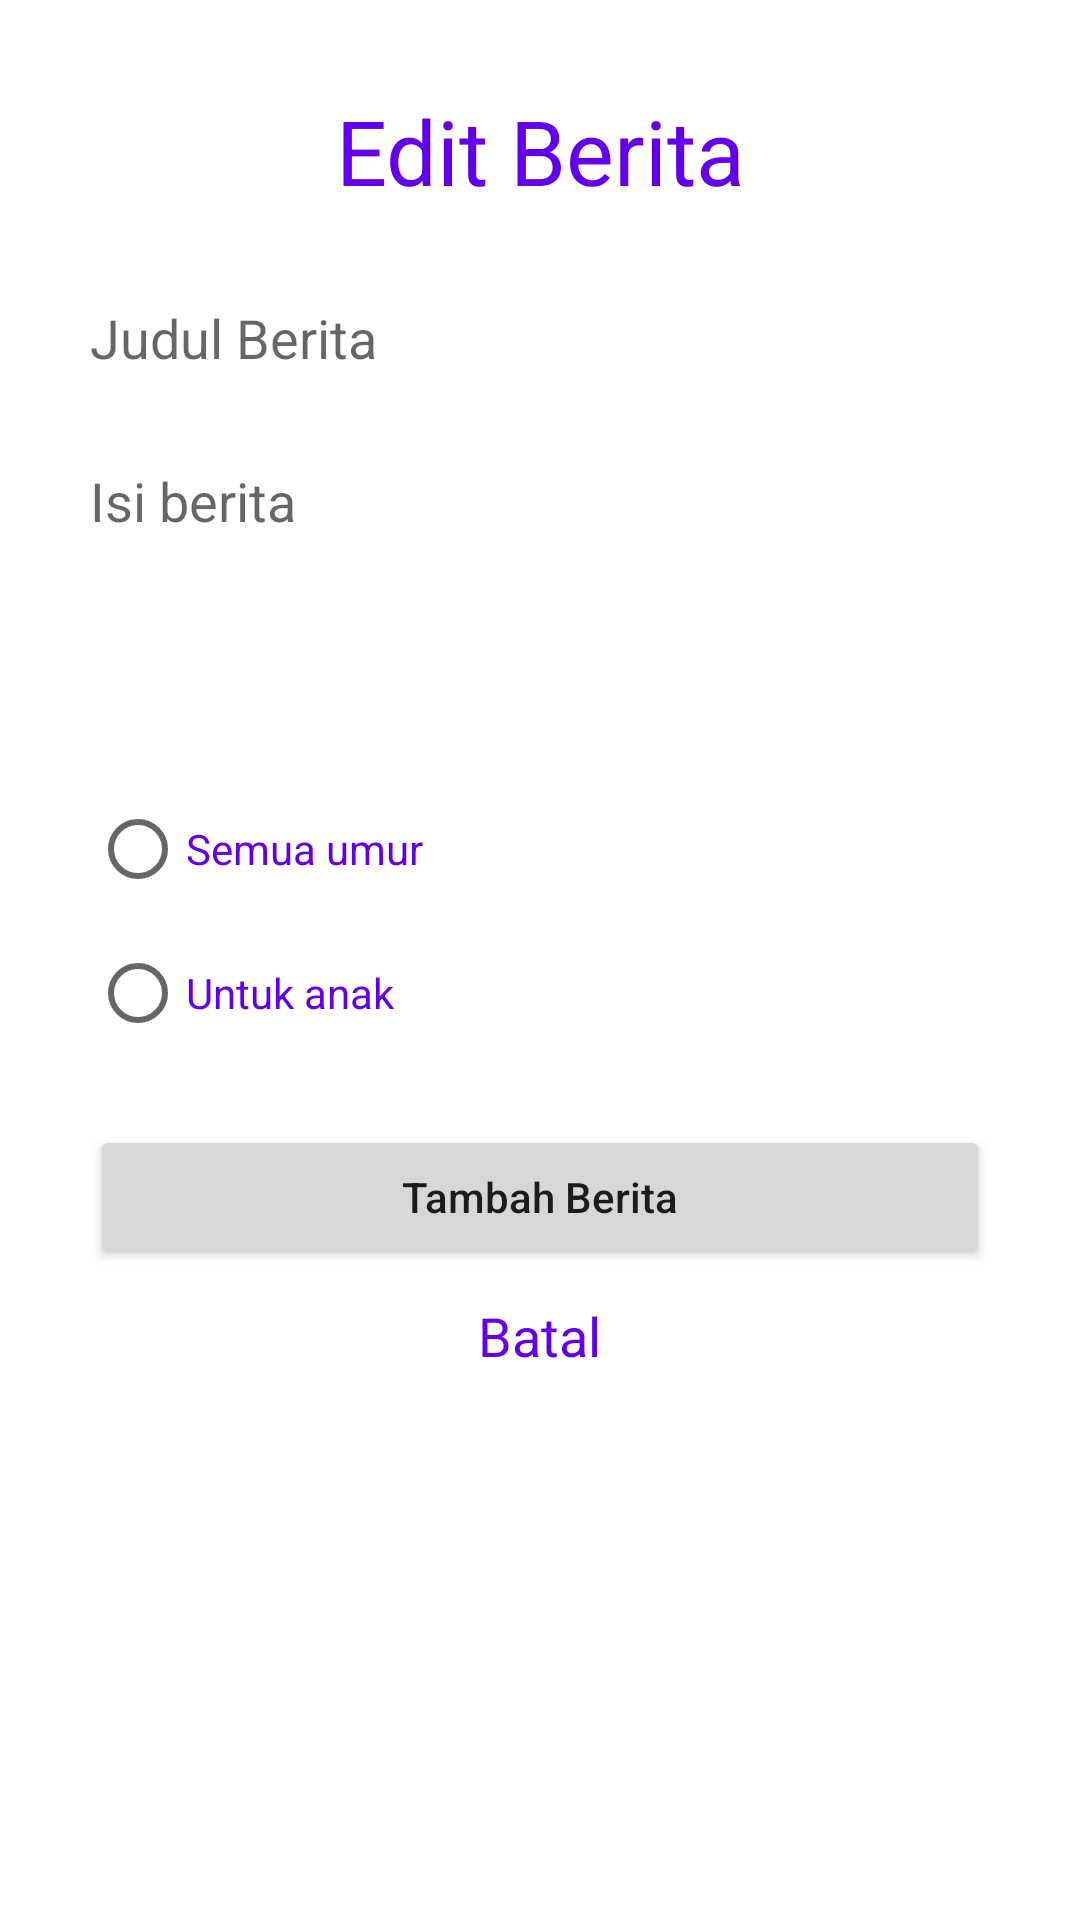

Layout XML and referenced resources for this Android screen:
<!-- AndroidManifest.xml: application theme Theme.News_UTS -->
<!-- res/layout/activity_edit_berita.xml -->
<?xml version="1.0" encoding="utf-8"?>
<LinearLayout xmlns:android="http://schemas.android.com/apk/res/android"
    xmlns:app="http://schemas.android.com/apk/res-auto"
    xmlns:tools="http://schemas.android.com/tools"
    android:layout_width="match_parent"
    android:layout_height="match_parent"
    tools:context=".edit_berita"
    android:orientation="vertical">

    <TextView
        android:layout_width="match_parent"
        android:layout_height="wrap_content"
        android:text="Edit Berita"
        android:textColor="@color/purple_500"
        android:textSize="30sp"
        android:gravity="center_horizontal"
        android:layout_marginTop="30dp" />

    <EditText
        android:layout_width="match_parent"
        android:layout_height="wrap_content"
        android:hint="Judul Berita"
        android:layout_marginStart="30dp"
        android:layout_marginEnd="30dp"
        android:layout_marginTop="30dp"
        android:background="@drawable/cobaborder"
        android:id="@+id/edit_judulBerita"/>

    <EditText
        android:layout_width="match_parent"
        android:layout_height="wrap_content"
        android:hint="Isi berita"
        android:layout_marginTop="30dp"
        android:layout_marginEnd="30dp"
        android:layout_marginStart="30dp"
        android:background="@drawable/cobaborder"
        android:id="@+id/edit_isiBerita"/>

    <Spinner
        android:layout_width="match_parent"
        android:layout_height="wrap_content"
        android:layout_marginHorizontal="30dp"
        android:layout_marginTop="30dp"
        android:spinnerMode="dropdown"
        android:background="@drawable/cobaborder"
        android:padding="20sp"
        android:id="@+id/list_kategori"/>

    <RadioGroup
        android:layout_width="match_parent"
        android:layout_height="wrap_content"
        android:layout_marginHorizontal="30dp"
        android:layout_marginTop="10dp">

        <RadioButton
            android:layout_width="wrap_content"
            android:layout_height="wrap_content"
            android:text="Semua umur"
            android:textColor="@color/purple_500"
            android:id="@+id/semua_umur"/>

        <RadioButton
            android:layout_width="wrap_content"
            android:layout_height="wrap_content"
            android:text="Untuk anak"
            android:textColor="@color/purple_500"
            android:id="@+id/tdk_anak"/>

    </RadioGroup>

    <Button
        android:layout_width="match_parent"
        android:layout_height="wrap_content"
        android:text="Tambah Berita"
        android:textAllCaps="false"
        android:layout_marginHorizontal="30dp"
        android:layout_marginTop="20dp"
        android:id="@+id/btn_saveEdit"/>

    <TextView
        android:layout_width="wrap_content"
        android:layout_height="wrap_content"
        android:text="Batal"
        android:textSize="18sp"
        android:textColor="@color/purple_500"
        android:layout_gravity="center_horizontal"
        android:layout_marginHorizontal="30dp"
        android:layout_marginTop="10dp"
        android:id="@+id/btn_batalEdit"/>

</LinearLayout>
<!-- resources referenced by this layout -->
<resources>
  <style name="Theme.News_UTS" parent="Theme.MaterialComponents.DayNight.DarkActionBar">
          
          <item name="colorPrimary">@color/purple_500</item>
          <item name="colorPrimaryVariant">@color/purple_700</item>
          <item name="colorOnPrimary">@color/white</item>
          
          <item name="colorSecondary">@color/teal_200</item>
          <item name="colorSecondaryVariant">@color/teal_700</item>
          <item name="colorOnSecondary">@color/black</item>
          
          <item name="android:statusBarColor" tools:targetApi="l">?attr/colorPrimaryVariant</item>
          
      </style>
  <!-- not gathered from this repository: default colours our renderer supplied (Android Studio template values) -->
  <color name="purple_500">#FF6200EE</color>
  <color name="purple_700">#FF3700B3</color>
  <color name="teal_200">#FF03DAC5</color>
  <color name="teal_700">#FF018786</color>
  <color name="black">#FF000000</color>
  <color name="white">#FFFFFFFF</color>
</resources>
